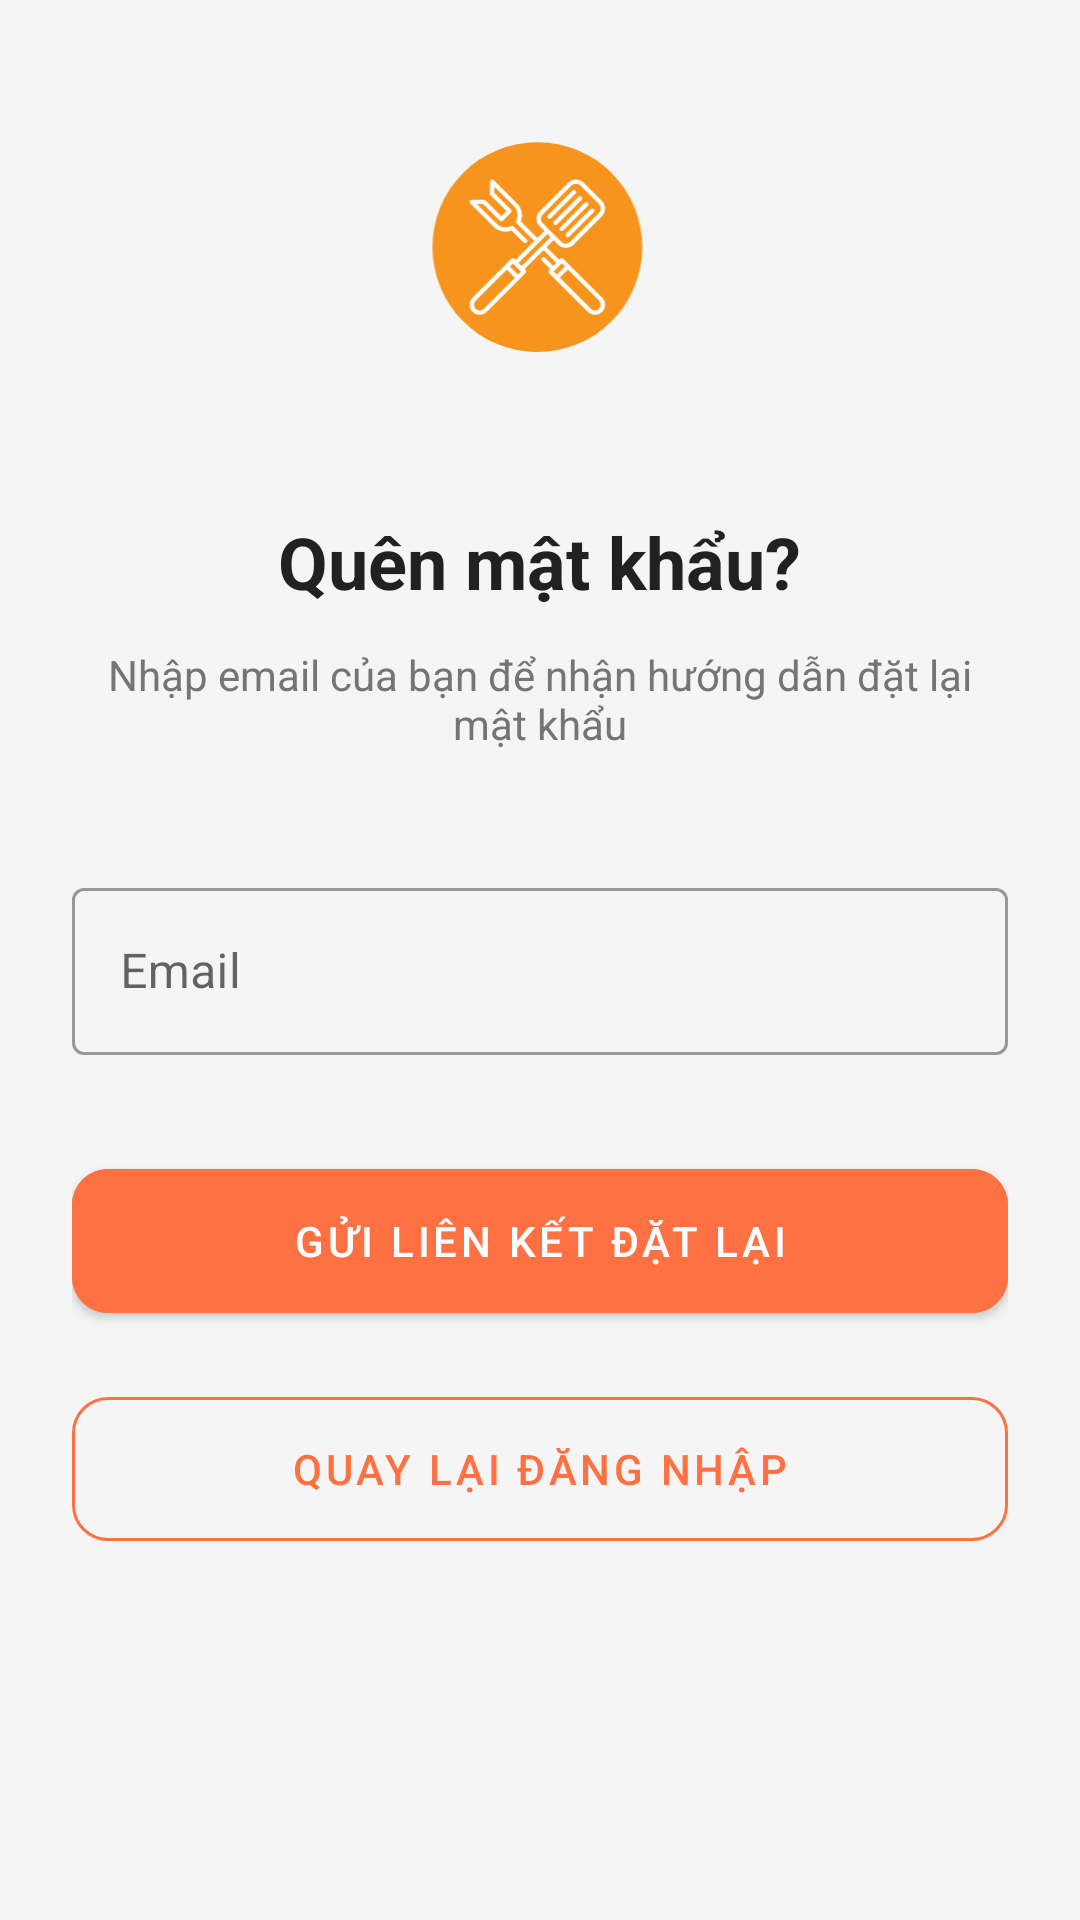

Here is an Android app screen rendered from its layout file. Give the layout XML and the strings, colors and styles it references.
<!-- AndroidManifest.xml: application theme Theme.CookingApp -->
<!-- res/layout/activity_forgot_password.xml -->
<?xml version="1.0" encoding="utf-8"?>
<ScrollView xmlns:android="http://schemas.android.com/apk/res/android"
    xmlns:app="http://schemas.android.com/apk/res-auto"
    android:layout_width="match_parent"
    android:layout_height="match_parent"
    android:background="@color/bg_light">

    <LinearLayout
        android:layout_width="match_parent"
        android:layout_height="wrap_content"
        android:orientation="vertical"
        android:padding="24dp">

        <ImageView
            android:id="@+id/img_logo"
            android:layout_width="114dp"
            android:layout_height="123dp"
            android:layout_gravity="center"
            android:layout_marginTop="0dp"
            android:src="@drawable/logo_cookingapp" />

        <TextView
            android:layout_width="wrap_content"
            android:layout_height="wrap_content"
            android:layout_gravity="center"
            android:layout_marginTop="24dp"
            android:text="@string/forgot_password_title"
            android:textColor="@color/text_dark"
            android:textSize="24sp"
            android:textStyle="bold" />

        <TextView
            android:layout_width="wrap_content"
            android:layout_height="wrap_content"
            android:layout_gravity="center"
            android:layout_marginTop="12dp"
            android:layout_marginStart="12dp"
            android:layout_marginEnd="12dp"
            android:text="@string/forgot_password_desc"
            android:textAlignment="center"
            android:textColor="@color/text_light"
            android:textSize="14sp" />

        <com.google.android.material.textfield.TextInputLayout
            style="@style/Widget.MaterialComponents.TextInputLayout.OutlinedBox"
            android:layout_width="match_parent"
            android:layout_height="wrap_content"
            android:layout_marginTop="40dp"
            android:hint="@string/hint_email">

            <com.google.android.material.textfield.TextInputEditText
                android:id="@+id/edt_forgot_email"
                android:layout_width="match_parent"
                android:layout_height="wrap_content"
                android:inputType="textEmailAddress" />
        </com.google.android.material.textfield.TextInputLayout>

        <com.google.android.material.button.MaterialButton
            android:id="@+id/btn_send_reset"
            android:layout_width="match_parent"
            android:layout_height="60dp"
            android:layout_marginTop="32dp"
            android:backgroundTint="@color/primary_orange"
            android:text="@string/btn_send_reset_link"
            app:cornerRadius="12dp" />

        <com.google.android.material.button.MaterialButton
            android:id="@+id/btn_back_login"
            style="@style/Widget.MaterialComponents.Button.OutlinedButton"
            android:layout_width="match_parent"
            android:layout_height="60dp"
            android:layout_marginTop="16dp"
            android:text="@string/btn_back_to_login"
            app:cornerRadius="12dp"
            app:strokeColor="@color/primary_orange" />

    </LinearLayout>
</ScrollView>
<!-- resources referenced by this layout -->
<resources>
  <color name="bg_light">#F5F5F5</color>
  <color name="primary_orange">#FF7043</color>
  <color name="text_dark">#212121</color>
  <color name="text_light">#757575</color>
  <!-- drawable logo_cookingapp: vector/xml drawable (drawable, 4609 chars, omitted) -->
  <string name="btn_back_to_login">Quay lại đăng nhập</string>
  <string name="btn_send_reset_link">Gửi liên kết đặt lại</string>
  <string name="forgot_password_desc">Nhập email của bạn để nhận hướng dẫn đặt lại mật khẩu</string>
  <string name="forgot_password_title">Quên mật khẩu?</string>
  <string name="hint_email">Email</string>
  <style name="Theme.CookingApp" parent="Base.Theme.CookingApp" />
  <style name="Base.Theme.CookingApp" parent="Theme.MaterialComponents.DayNight.NoActionBar">
          
          <item name="colorPrimary">@color/primary_orange</item>
          <item name="colorPrimaryVariant">@color/primary_orange</item>
          <item name="colorOnPrimary">@color/white</item>
  
          
          <item name="android:windowBackground">@color/bg_light</item>
  
          
          <item name="android:statusBarColor">@color/primary_orange</item>
      </style>
  <color name="white">#FFFFFFFF</color>
</resources>
